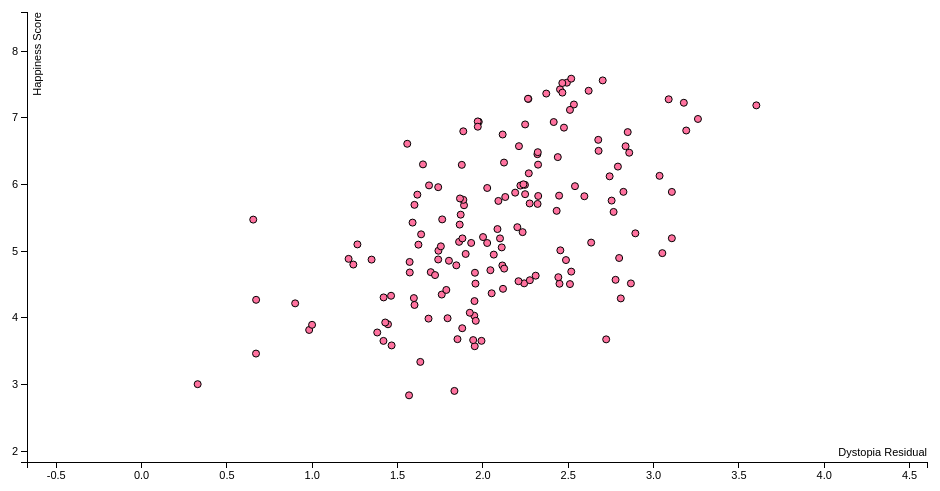
D3 v3 page, settled after 360 driven frames (6 s of simulated time); the page loaded 1 data file(s).


var margin = {top: 20, right: 20, bottom: 30, left: 40},
    width = 960 - margin.left - margin.right,
    height = 500 - margin.top - margin.bottom;

/*
 * value accessor - returns the value to encode for a given data object.
 * scale - maps value to a visual display encoding, such as a pixel position.
 * map function - maps from data value to display value
 * axis - sets up axis
 */

// setup x
var xValue = function(d) { return d["Dystopia Residual"];}, // data -> value
    xScale = d3.scale.linear().range([0, width]), // value -> display
    xMap = function(d) { return xScale(xValue(d));}, // data -> display
    xAxis = d3.svg.axis().scale(xScale).orient("bottom");

// setup y
var yValue = function(d) { return d["Happiness Score"];}, // data -> value
    yScale = d3.scale.linear().range([height, 0]), // value -> display
    yMap = function(d) { return yScale(yValue(d));}, // data -> display
    yAxis = d3.svg.axis().scale(yScale).orient("left");

// add the graph canvas to the body of the webpage
var svg = d3.select("body").append("svg")
    .attr("width", width + margin.left + margin.right)
    .attr("height", height + margin.top + margin.bottom)
  .append("g")
    .attr("transform", "translate(" + margin.left + "," + margin.top + ")");

// add the tooltip area to the webpage
var tooltip = d3.select("body").append("div")
    .attr("class", "tooltip")
    .style("opacity", 0);

// load data
d3.csv("2015dystopia.csv", function(error, data) {

  // change string (from CSV) into number format
  data.forEach(function(d) {
    d["Happiness Score"] = +d["Happiness Score"];
    d["Dystopia Residual"] = +d["Dystopia Residual"];
  });

  // don't want dots overlapping axis, so add in buffer to data domain
  xScale.domain([d3.min(data, xValue)-1, d3.max(data, xValue)+1]);
  yScale.domain([d3.min(data, yValue)-1, d3.max(data, yValue)+1]);

  // x-axis
  svg.append("g")
      .attr("class", "x axis")
      .attr("transform", "translate(0," + height + ")")
      .call(xAxis)
    .append("text")
      .attr("class", "label")
      .attr("x", width)
      .attr("y", -6)
      .style("text-anchor", "end")
      .text("Dystopia Residual");

  // y-axis
  svg.append("g")
      .attr("class", "y axis")
      .call(yAxis)
    .append("text")
      .attr("class", "label")
      .attr("transform", "rotate(-90)")
      .attr("y", 6)
      .attr("dy", ".71em")
      .style("text-anchor", "end")
      .text("Happiness Score");

  // draw dots
  svg.selectAll(".dot")
      .data(data)
    .enter().append("circle")
      .attr("class", "dot")
      .attr("r", 3.5)
      .attr("cx", xMap)
      .attr("cy", yMap)
      .style("fill", "#FF729F")
      .on("mouseover", function(d) {
          tooltip.transition()
               .duration(200)
               .style("opacity", .9);
          tooltip.html("<strong>" + d["Country"] + "</strong>" + "<br/> Dystopia Residual: " + xValue(d)
	        + "<br/> Happiness Score: " + yValue(d))
               .style("left", (d3.event.pageX + 5) + "px")
               .style("top", (d3.event.pageY - 28) + "px");
      })
      .on("mouseout", function(d) {
          tooltip.transition()
               .duration(500)
               .style("opacity", 0);
      });
});



### data: 2015dystopia.csv
Country, Happiness Score, Dystopia Residual
Afghanistan, 3.575, 1.952
Albania, 4.959, 1.899
Algeria, 5.605, 2.432
Angola, 4.033, 1.949
Argentina, 6.574, 2.836
Armenia, 4.35, 1.759
Australia, 7.284, 2.266
Austria, 7.2, 2.533
Azerbaijan, 5.212, 2.001
Bahrain, 5.96, 1.738
Bangladesh, 4.694, 2.518
Belarus, 5.813, 2.131
Belgium, 6.937, 2.415
Benin, 3.34, 1.633
Bhutan, 5.253, 1.638
Bolivia, 5.89, 2.823
Bosnia and Herzegovina, 4.949, 2.064
Botswana, 4.332, 1.462
Brazil, 6.983, 3.26
Bulgaria, 4.218, 0.8999
Burkina Faso, 3.587, 1.465
Burundi, 2.905, 1.833
Cambodia, 3.819, 0.9819
Cameroon, 4.252, 1.951
Canada, 7.427, 2.452
Central African Republic, 3.678, 2.722
Chad, 3.667, 1.943
Chile, 6.67, 2.676
China, 5.14, 1.86
Colombia, 6.477, 2.857
Comoros, 3.956, 1.958
Congo (Brazzaville), 3.989, 1.681
Congo (Kinshasa), 4.517, 2.867
Costa Rica, 7.226, 3.177
Croatia, 5.759, 2.754
Cyprus, 5.689, 1.889
Czech Republic, 6.505, 2.678
Denmark, 7.527, 2.492
Djibouti, 4.369, 2.051
Dominican Republic, 4.885, 1.213
Ecuador, 5.975, 2.539
Egypt, 4.194, 1.599
El Salvador, 6.13, 3.035
Estonia, 5.429, 1.588
Ethiopia, 4.512, 2.449
Finland, 7.406, 2.62
France, 6.575, 2.211
Gabon, 3.896, 0.999
Georgia, 4.297, 1.595
Germany, 6.75, 2.116
Ghana, 4.633, 2.309
Greece, 4.857, 1.801
Guatemala, 6.123, 2.743
Guinea, 3.656, 1.992
Haiti, 4.518, 2.242
Honduras, 4.788, 1.844
Hong Kong, 5.474, 0.6543
Hungary, 4.8, 1.241
Iceland, 7.561, 2.702
India, 4.565, 2.275
... 98 more rows